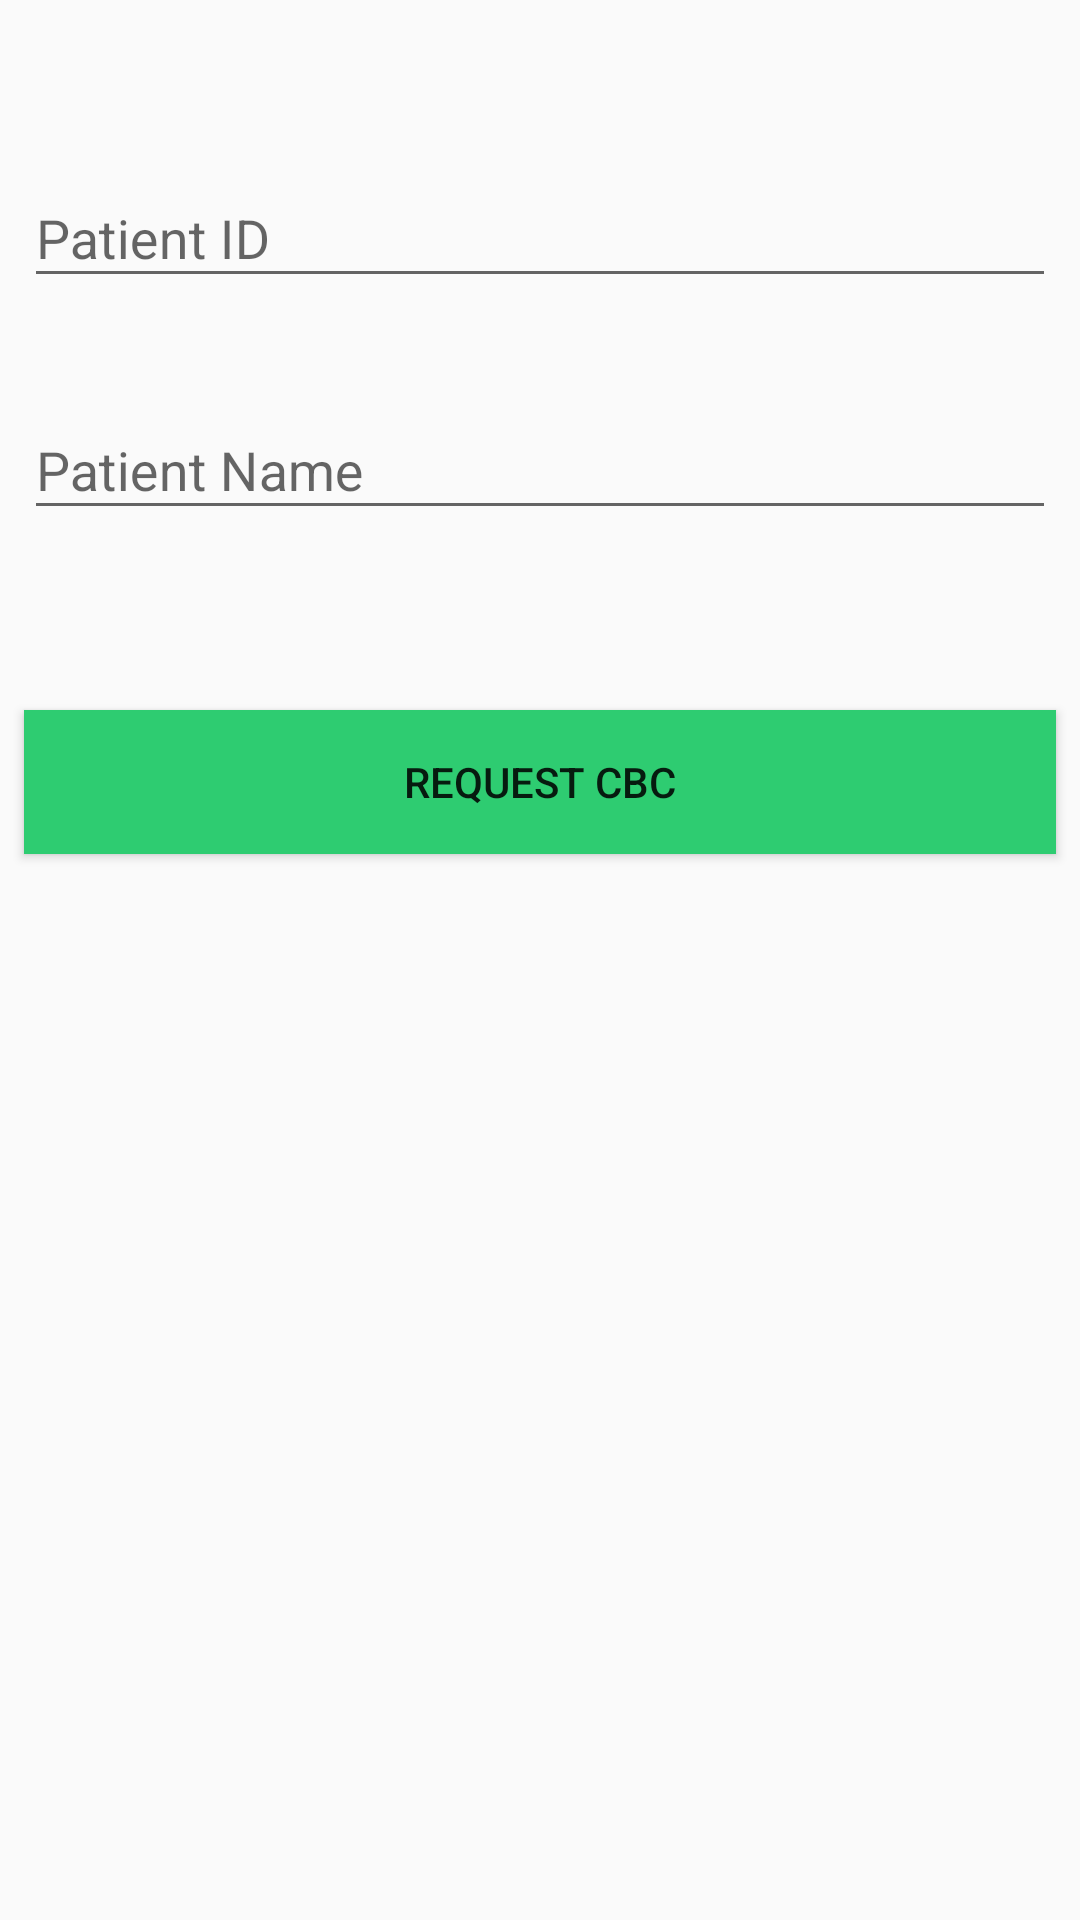

Produce the Android XML layout that renders to this screen, including the resource entries it uses.
<!-- AndroidManifest.xml: application theme AppTheme -->
<!-- res/layout/request_cbc.xml -->
<?xml version="1.0" encoding="utf-8"?>
<android.support.constraint.ConstraintLayout xmlns:android="http://schemas.android.com/apk/res/android"
    xmlns:app="http://schemas.android.com/apk/res-auto"
    xmlns:tools="http://schemas.android.com/tools"
    android:layout_width="match_parent"
    android:layout_height="match_parent">

    <android.support.design.widget.TextInputLayout
        android:id="@+id/textInputLayout"
        android:layout_width="0dp"
        android:layout_height="wrap_content"
        android:layout_marginEnd="8dp"
        android:layout_marginStart="8dp"
        android:layout_marginTop="47dp"
        android:hint="Patient ID"
        app:layout_constraintEnd_toEndOf="parent"
        app:layout_constraintStart_toStartOf="parent"
        app:layout_constraintTop_toTopOf="parent">

        <android.support.design.widget.TextInputEditText
            android:layout_width="match_parent"
            android:layout_height="wrap_content" />
    </android.support.design.widget.TextInputLayout>

    <android.support.design.widget.TextInputLayout
        android:id="@+id/textInputLayout2"
        android:layout_width="0dp"
        android:layout_height="wrap_content"
        android:layout_marginEnd="8dp"
        android:layout_marginStart="8dp"
        android:layout_marginTop="25dp"
        android:hint="Patient Name"
        app:layout_constraintEnd_toEndOf="parent"
        app:layout_constraintStart_toStartOf="parent"
        app:layout_constraintTop_toBottomOf="@+id/textInputLayout">

        <android.support.design.widget.TextInputEditText
            android:layout_width="match_parent"
            android:layout_height="wrap_content" />
    </android.support.design.widget.TextInputLayout>

    <Button
        android:id="@+id/submitRequest"
        android:layout_width="0dp"
        android:layout_height="wrap_content"
        android:layout_marginEnd="8dp"
        android:layout_marginStart="8dp"
        android:layout_marginTop="60dp"
        android:background="@color/fbutton_color_emerald"
        android:text="Request CBC"
        app:layout_constraintEnd_toEndOf="parent"
        app:layout_constraintStart_toStartOf="parent"
        app:layout_constraintTop_toBottomOf="@+id/textInputLayout2" />
</android.support.constraint.ConstraintLayout>
<!-- resources referenced by this layout -->
<resources>
  <color name="fbutton_color_emerald">#2ecc71</color>
  <style name="AppTheme" parent="Theme.AppCompat.Light.DarkActionBar">
          
      </style>
</resources>
